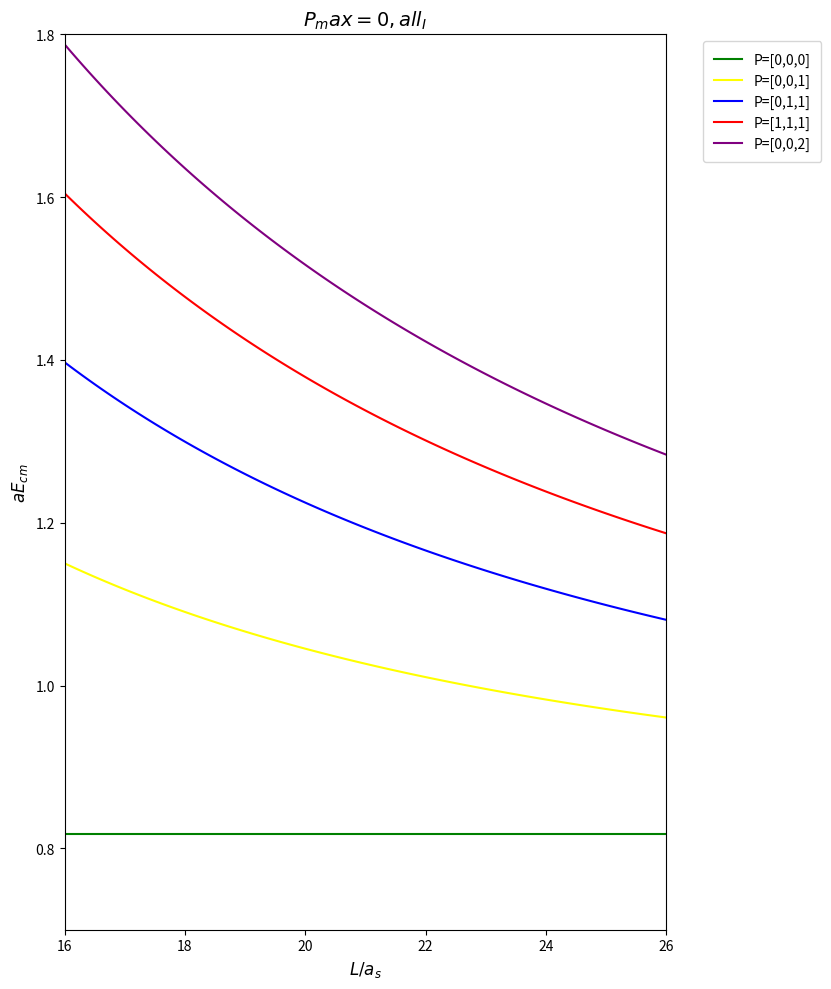

This figure's Python source: (Note: this script raises an exception after producing the figure.)
import numpy as np
import matplotlib.pyplot as plt
from matplotlib.ticker import MultipleLocator


moden ="jack"
data_dir=("./output/fit_%s_output" %(moden))
mode =2
# ======== 改进点1: 使用数据结构组织参数 ========
# 定义动量配置列表: (P_vector, label, color)
P_CONFIGS = [
    ([0, 0, 0], 'P=[0,0,0]', 'green'),
    ([0, 0, 1], 'P=[0,0,1]', 'yellow'),
    ([0, 1, 1], 'P=[0,1,1]', 'blue'),
    ([1, 1, 1], 'P=[1,1,1]', 'red'),
    ([0, 0, 2], 'P=[0,0,2]', 'purple')
]

# 定义误差棒配置: (x, y, yerr, color, label)
def parse_errorbars(isospin):
    """从数据文件解析误差棒数据"""
    import re
    errorbars = []
    color = 'red' if isospin == 0 else 'blue'
    
    # 匹配模式：同位旋、能级索引、E0值、误差值
    pattern = re.compile(
        r'=====\s*同位旋(\d+).*?第(\d+)个能级.*?E0=([\d.]+).*?error=([\d.]+)'
    )
    
    try:
        with open(data_dir, 'r', encoding='utf-8') as f:
            content = f.read()
        
        # 直接查找所有匹配项
        matches = pattern.findall(content)
        for match in matches:
            spin = int(match[0])
            level_idx = int(match[1])
            e0_val = float(match[2])
            err_val = float(match[3])
            
            # 只收集指定同位旋的数据
            if spin == isospin:
                errorbars.append((
                    24,
                    e0_val,
                    err_val,
                    color,
                    f'I={isospin},a{level_idx} with error'
                ))
                
    except FileNotFoundError:
        print(f"错误: 文件不存在 {data_dir}")
    except Exception as e:
        print(f"解析误差棒数据错误: {str(e)}")
    
    return errorbars

ERRORBARS_0 = parse_errorbars(0)
ERRORBARS_1 = parse_errorbars(1)
if mode == 0:
    ERRORBARS = ERRORBARS_0
elif mode == 1:
    ERRORBARS = ERRORBARS_1
elif mode == 2:
    ERRORBARS = ERRORBARS_0 + ERRORBARS_1

# ======== 改进点2: 常量定义 ========
M1 = 0.27154#格点的K质量（即之前计算的K质量）
M2 = 0.5461#格点的N质量
# M1 = 493.677*0.1053/197#格点的K质量（物理K质量）
# M2 = 938.27208816*0.1053/197#格点的N质量
# 调试输出 - 添加用户要求的调试信息
print(f"ERRORBARS_0 包含 {len(ERRORBARS_0)} 个数据点")
print(f"ERRORBARS_1 包含 {len(ERRORBARS_1)} 个数据点")
print(f"总共的误差棒数据点: {len(ERRORBARS)}")

# ======== 创建图表 ========
fig, ax = plt.subplots(1, 1, figsize=(10, 10))  # 增加图表尺寸
x = np.linspace(16, 26, 100)

# ======== 改进点3: 向量化计算 ========
# 预计算公共项
x_sq = (2 * np.pi / x) ** 2

# 循环处理所有动量配置
for P, label, color in P_CONFIGS:
    P_norm = np.dot(P, P)
    term = np.sqrt(M1**2 + x_sq * P_norm) + np.sqrt(M2**2 + x_sq * P_norm)
    ax.plot(x, term, label=label, color=color)

# 设置坐标轴范围
ax.set_xlim(16, 26)
ax.set_ylim(0.7, 1.8)

# 设置坐标轴标签
ax.set_xlabel('$L/a_s$', fontsize=12)
ax.set_ylabel('$aE_{cm}$', fontsize=12)
if mode == 0:
    ax.set_title(r"$P_max=2, I=0$", fontsize=14)
elif mode == 1:
    ax.set_title(r"$P_max=2, I=1$", fontsize=14)
elif mode == 2:
    ax.set_title(r"$P_max=0, all_I$", fontsize=14)

# 设置x轴刻度
ax.xaxis.set_major_locator(MultipleLocator(2))

# ======== 改进点4: 添加误差棒 ========
for x_pos, y_val, y_err, color, label in ERRORBARS:
    ax.errorbar(
        x=x_pos, y=y_val, yerr=y_err,
        fmt='o', color=color, label=label,
        markerfacecolor='none', capsize=3, markersize=6
    )

# ======== 关键改进: 将图例移到图表外部 ========
ax.legend(
    loc='upper left',          # 原始位置在左上角
    bbox_to_anchor=(1.05, 1), # 定位在图表右侧外部
    fontsize=10,
    frameon=True,
    fancybox=True,
    framealpha=0.8,
    borderpad=0.8
)

# ======== 改进点5: 调整布局 ========
plt.tight_layout(rect=[0, 0, 0.85, 1])  # 右侧保留15%空白给图例

# 保存图像
if mode == 0:
    fig.savefig("./output/00_%s_map.png" %(moden), bbox_inches='tight')  # bbox_inches确保外部图例被保存
elif mode == 1:
    fig.savefig("./output/01_%s_map.png" %(moden), bbox_inches='tight')
elif mode == 2:
    fig.savefig("./output/all_I_%s_map.png" %(moden), bbox_inches='tight')  # bbox_inches确保外部图例被保存
